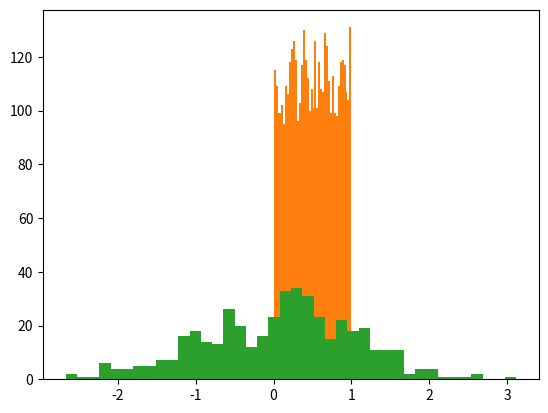

This chart was generated by the following Python code:
import numpy as np
# metot'lar bir class'a aidiyet gösterir
my_list = [1, 2, 3] 
my_array = np.array(my_list)  # array metodu ile liste
np.arange(10)  # veya (0,10,2) ile Belirli bir aralıkta eşit aralıklı değerler döndürür.
np.linspace(0, 10, 3)  # esit aralikta(3 adet) diziler olusturur. endpoint default olarak inclusive yani 10 dahil ve float 
np.eye(4)  # Köşegende olanlar ve başka yerde sıfırlar içeren 2 boyutlu bir dizi döndürün.
np.random.rand(2)  # 2 tane random deger verir. "uniform distribution"
np.random.rand(4, 4)  # tek parametre ihtiyaci old. icin boyut kazandirmak icin normalde kullanilan 
                      # ((4, 4)) seklinde tuple olarak yazilmaz
import matplotlib.pyplot as plt
%matplotlib inline
plt.hist(np.random.rand(444), bins=40);  # bins cubuk sayisi
plt.show()
plt.hist(np.random.rand(4444), bins=40);  # sayi arttikca düzlesiyor
plt.show()
np.random.randn(3,3)  # "normal distribution"
plt.hist(np.random.randn(444), bins=40);  # rand ile sayi arttikca düzlesirken bu normal dagilim olur 
plt.show()
np.random.randint(1907)  # random degerler integers olarak gelir
np.random.randint(1, 100, 10)  # 1-100 arasi ve 10 tane random deger
np.random.randint(5, 25, size=(2, 4))
np.random.randint([1, 30, 70], 111)  # 1-11, 30-11, 70-11 arasi degerler 
arr = np.arange(36)  #36ya kadar deger olustutrur
rand_arr = np.random.randint(0, 50, 10)  # 0-50 arasi integer olarak 10 random deger
arr.shape  # 1 boyutlu 36 tane eleman var
arr.reshape(1, 36)  # 1 ile boyut kattim ve 2 boyutlu hale getirdim
arr.reshape(6, 6) # 6 siradan 6 columndan 2 boyutlu. 36 = 6 * 6
rand_arr  # 1 köseli parantez tek boyutlu oldugunu gösterir
rand_arr.max()
rand_arr.min()
rand_arr.argmax()  # max. kacinci argüman
rand_arr.argmin()  # min. kacinci argüman
arr.shape  # bir metod'un/class'in özelligini verdi. shape attribute old. icin () kullanilmaz
arr.dtype
type(arr)
type(arr[1])
arr.ndim  # ndim kac boyutlu old. gösterir
len(arr)  # , sayarar yani 3
arr.itemsize  # her item'daki eleman sayisi